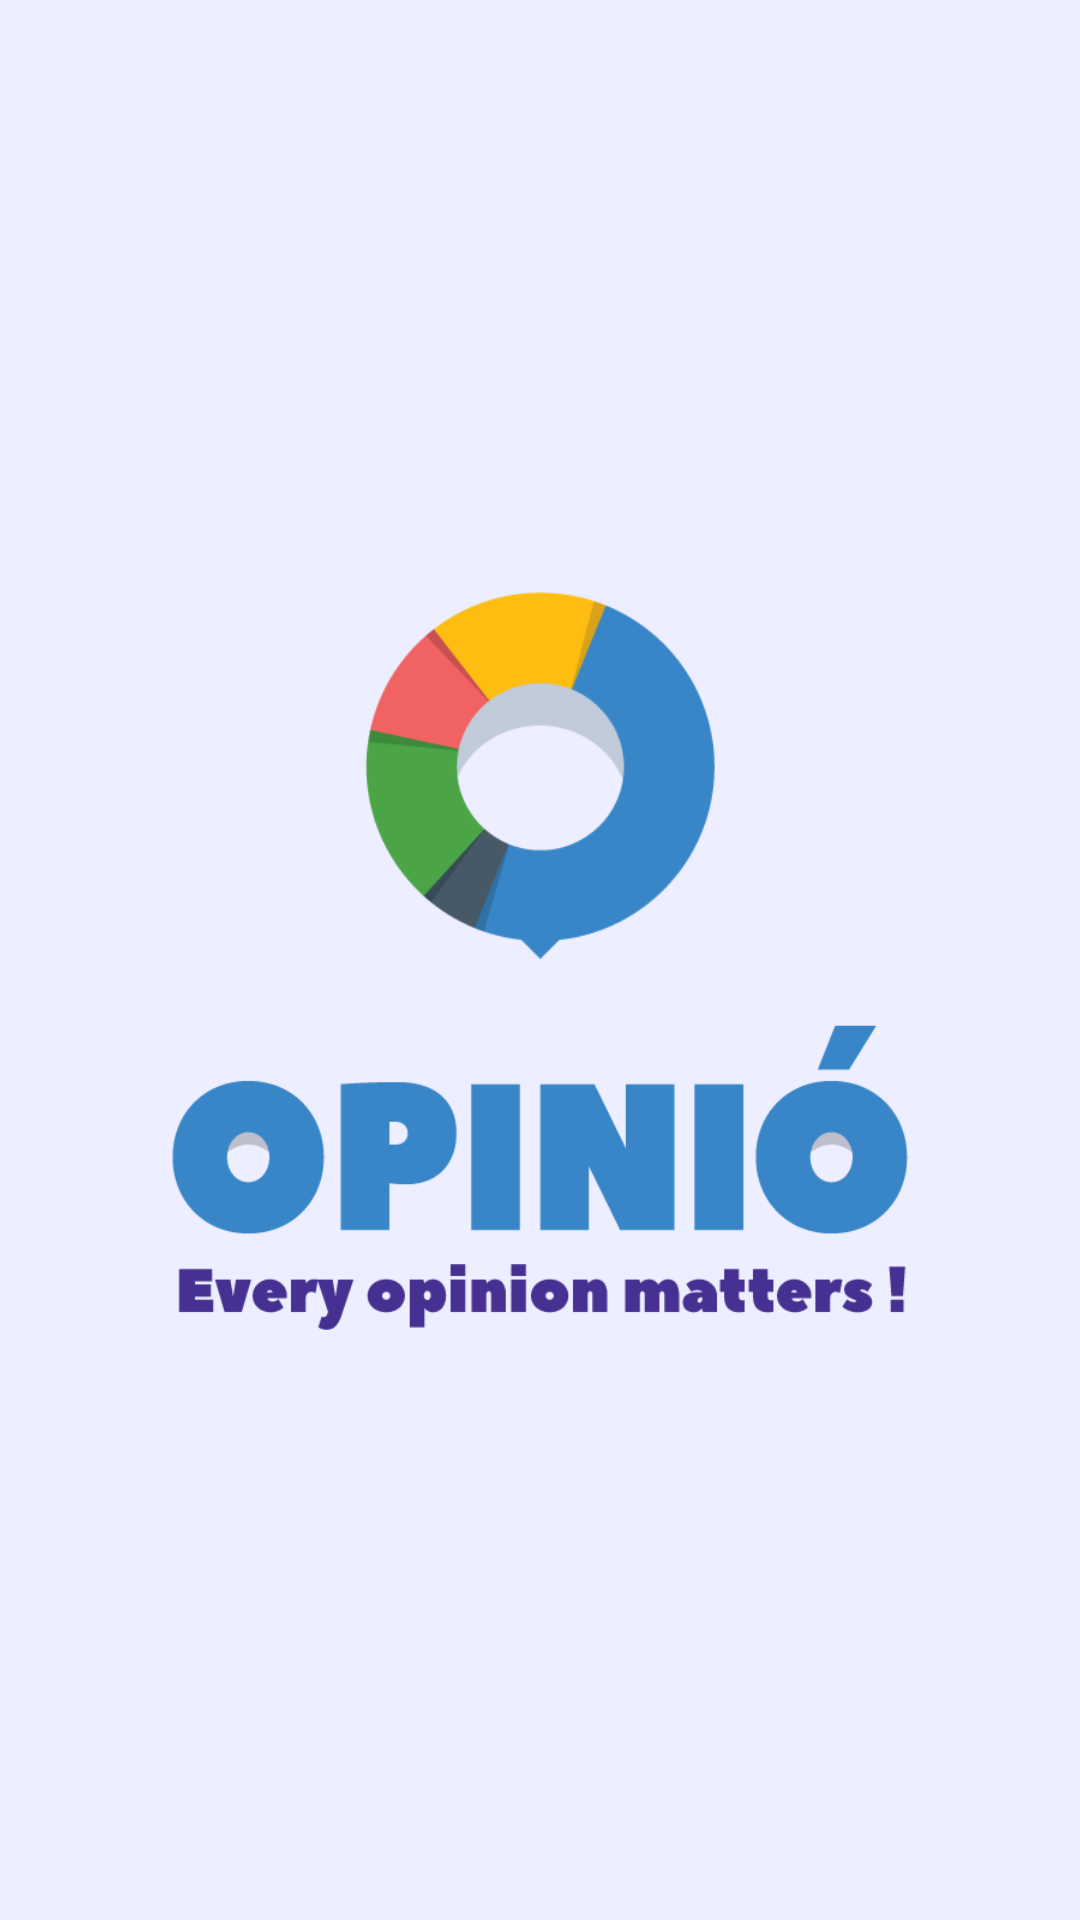

Layout XML and referenced resources for this Android screen:
<!-- AndroidManifest.xml: application theme AppTheme -->
<!-- res/layout/activity_main.xml -->
<?xml version="1.0" encoding="utf-8"?>
<RelativeLayout
    xmlns:android="http://schemas.android.com/apk/res/android"
    xmlns:tools="http://schemas.android.com/tools"
    tools:context="com.ops.newsurvey.MainActivity"
    android:id="@+id/activity_main"
    android:background="@color/background"
    android:layout_width="match_parent"
    android:layout_height="match_parent">
    <LinearLayout
        android:layout_width="wrap_content"
        android:layout_height="wrap_content"
        android:layout_centerInParent="true"
        android:orientation="vertical"
        android:gravity="center">

        <ImageView
            android:src="@drawable/logo"
            android:layout_width="120dp"
            android:layout_height="130dp"/>
        <ImageView
            android:layout_marginTop="15dp"
            android:layout_width="250dp"
            android:layout_height="80dp"
            android:src="@drawable/name"/>
        <ImageView
            android:layout_width="250dp"
            android:layout_height="30dp"
            android:src="@drawable/tag_line"/>

    </LinearLayout>


</RelativeLayout>
<!-- resources referenced by this layout -->
<resources>
  <color name="background">#edeeff</color>
  <!-- drawable logo: png bitmap (drawable, 8618 bytes) -->
  <!-- drawable name: png bitmap (drawable, 5216 bytes) -->
  <!-- drawable tag_line: png bitmap (drawable, 18444 bytes) -->
  <style name="AppTheme" parent="Theme.AppCompat.Light.NoActionBar">
          
          <item name="colorPrimary">@color/colorPrimary</item>
          <item name="colorPrimaryDark">@color/colorPrimaryDark</item>
          <item name="colorAccent">@color/colorAccent</item>
          <item name="android:colorBackground">@color/background</item>
      </style>
  <color name="colorPrimary">#1e88e5</color>
  <color name="colorPrimaryDark">#303f9f</color>
  <color name="colorAccent">#452c93</color>
</resources>
